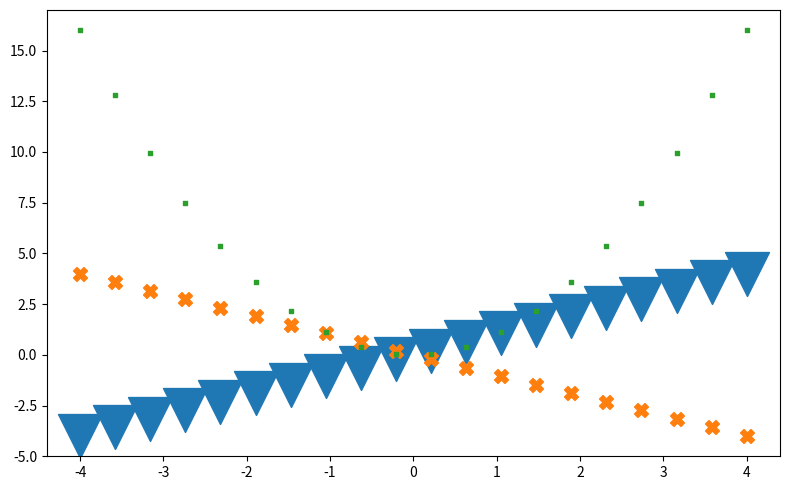

This figure's Python source:
import matplotlib.pyplot as plt
import numpy as np


x = np.linspace(-4, 4, num=20)
y1 = x
y2 = -y1
y3 = y1**2


fig = plt.figure(figsize=(8, 5))
ax = fig.add_subplot()


ax.scatter(x=x, y=y1, marker="v", s=1000)
ax.scatter(x=x, y=y2, marker="X", s=100)
ax.scatter(x=x, y=y3, marker="s", s=10)


plt.tight_layout()
plt.savefig('markers.svg', bbox_inches='tight')
plt.show()
